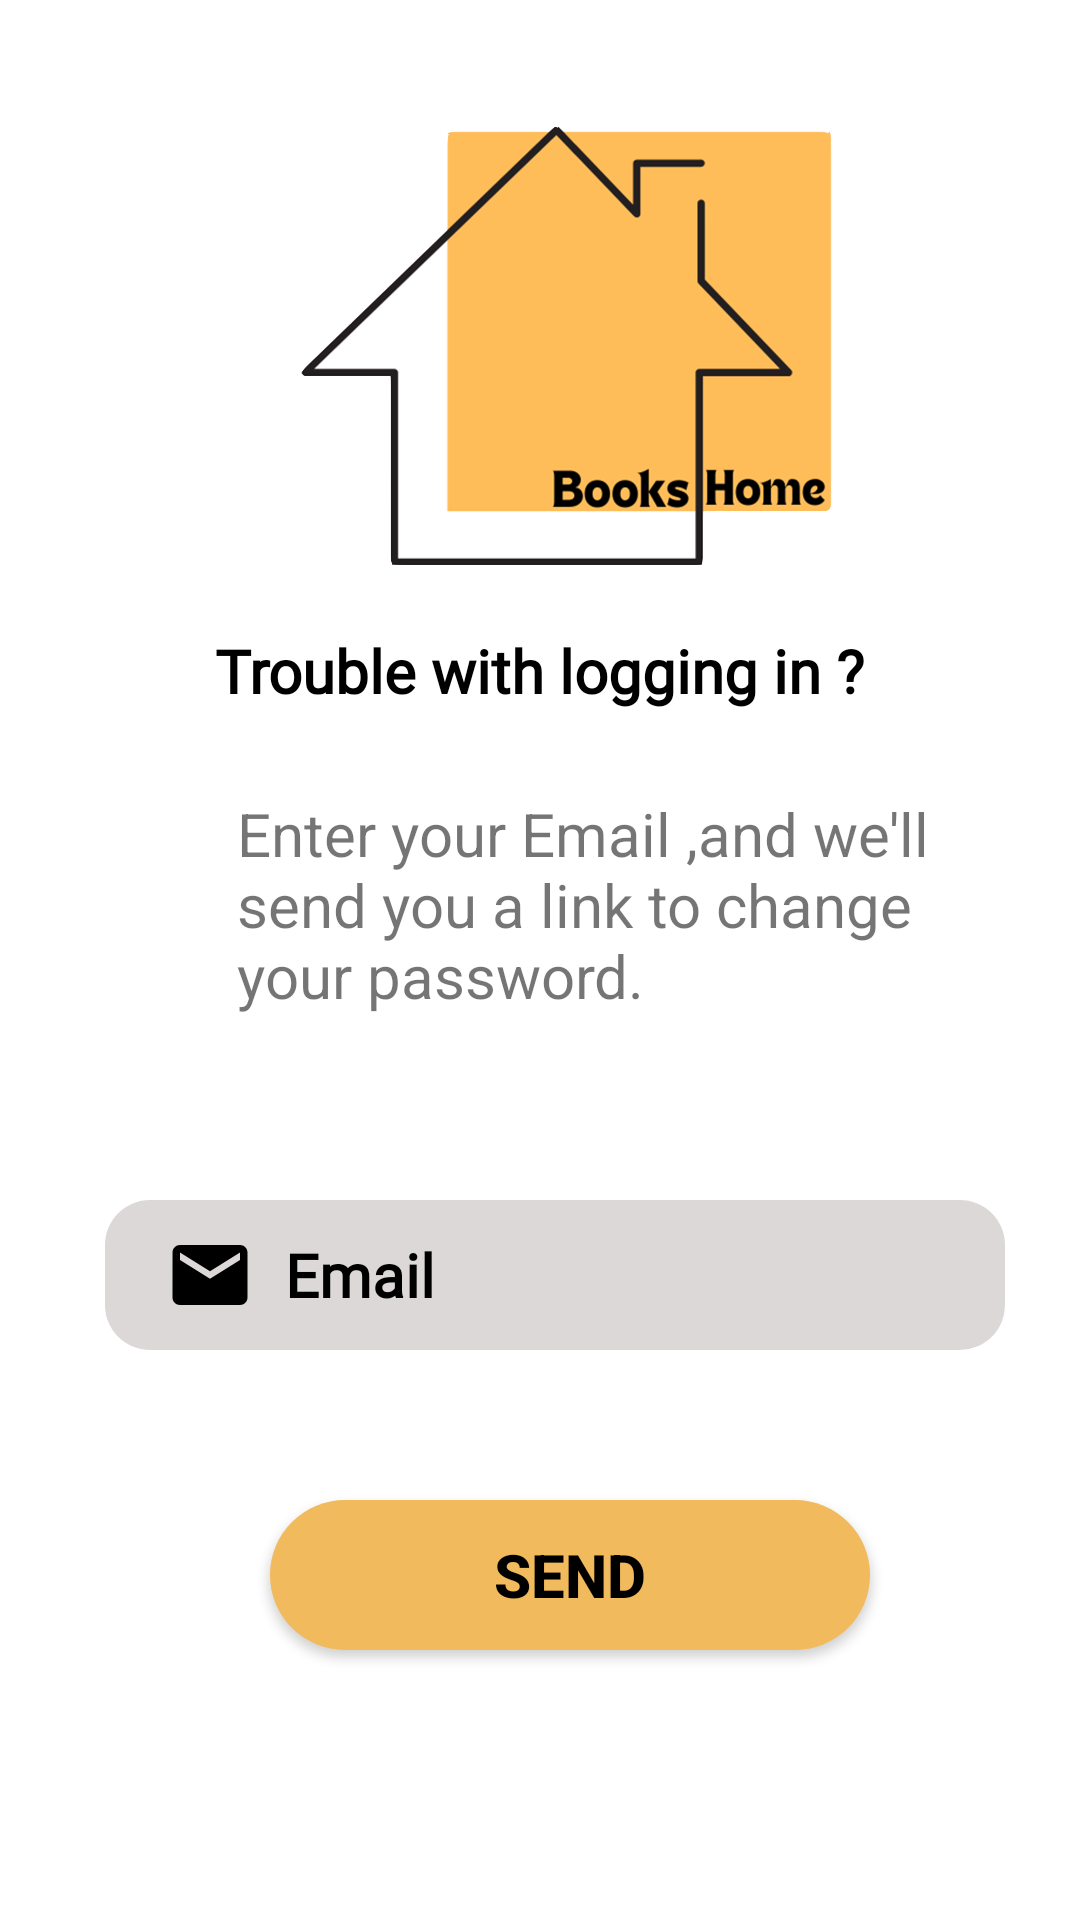

Reconstruct the res/layout file that produces this screen, plus the resources it refers to.
<!-- AndroidManifest.xml: application theme Theme.BoxRoom -->
<!-- res/layout/activity_oubpasse.xml -->
<?xml version="1.0" encoding="utf-8"?>
<RelativeLayout xmlns:android="http://schemas.android.com/apk/res/android"
    xmlns:tools="http://schemas.android.com/tools"
    android:layout_width="match_parent"
    android:layout_height="match_parent"
    xmlns:app="http://schemas.android.com/apk/res-auto"
    android:background="@drawable/back01"
    tools:context=".oubpasse">


    <ImageView
        android:id="@+id/imagProf"
        android:layout_width="180dp"
        android:layout_height="180dp"
        android:layout_marginLeft="100dp"
        android:layout_marginTop="30dp"
        android:src="@drawable/logo" />

    <TextView
        android:id="@+id/Ver"
        android:layout_width="wrap_content"
        android:layout_height="wrap_content"
        android:layout_below="@id/imagProf"
        android:layout_centerHorizontal="true"
        android:fontFamily="@font/balthazar"
        android:text="Trouble with logging in ?"
        android:textColor="@color/black"
        android:textSize="20dp"
        android:textStyle="bold" />


    <RelativeLayout
        android:layout_width="match_parent"
        android:layout_height="match_parent">


        <EditText
            android:id="@+id/NT"
            android:layout_width="300dp"
            android:layout_height="50dp"
            android:layout_marginLeft="35dp"
            android:layout_marginTop="400dp"
            android:background="@drawable/shape3"
            android:drawableLeft="@drawable/ic_email_ic"
            android:fontFamily="@font/baloo_thambi"
            android:hint="  Email"
            android:inputType="textEmailAddress"
            android:textColorHint="@color/black"
            android:textSize="20dp"
            android:textStyle="bold"

            />

        <Button
            android:id="@+id/btn_oubpa"
            android:layout_width="200dp"
            android:layout_height="50dp"
            android:layout_marginLeft="90dp"
            android:layout_marginTop="500dp"
            android:background="@drawable/shape2"
            android:text="send"
            android:textColor="@color/black"
            android:textSize="20dp"
            android:textStyle="bold" />

        <TextView
            android:id="@+id/textView2"
            android:layout_width="263dp"
            android:layout_height="102dp"
            android:layout_alignStart="@+id/NT"
            android:layout_alignTop="@+id/NT"
            android:layout_alignEnd="@+id/NT"
            android:layout_marginStart="44dp"
            android:layout_marginTop="-136dp"
            android:layout_marginEnd="-7dp"
            android:text="Enter your Email ,and we'll send you a link to change your password."
            android:textSize="20dp" />


    </RelativeLayout>









</RelativeLayout>
<!-- resources referenced by this layout -->
<resources>
  <color name="black">#FF000000</color>
  <!-- drawable ic_email_ic (drawable-v24) -->
  <vector xmlns:android="http://schemas.android.com/apk/res/android"
      android:width="30dp"
      android:height="30dp"
      android:viewportWidth="24"
      android:viewportHeight="24"
  
      >
    <path
        android:fillColor="@android:color/black"
        android:pathData="M20,4L4,4c-1.1,0 -1.99,0.9 -1.99,2L2,18c0,1.1 0.9,2 2,2h16c1.1,0 2,-0.9 2,-2L22,6c0,-1.1 -0.9,-2 -2,-2zM20,8l-8,5 -8,-5L4,6l8,5 8,-5v2z"/>
  </vector>
  <!-- drawable logo: png bitmap (drawable, 83785 bytes) -->
  <!-- drawable shape2 (drawable-v24) -->
  <?xml version="1.0" encoding="utf-8"?>
  <shape xmlns:android="http://schemas.android.com/apk/res/android"
      android:shape="rectangle">
  
      <corners
          android:radius="50dp"/>
      <solid android:color="#F1BA5D"/>
  
  </shape>
  <!-- drawable shape3 (drawable-v24) -->
  <?xml version="1.0" encoding="utf-8"?>
  <shape xmlns:android="http://schemas.android.com/apk/res/android" android:shape="rectangle">
   <corners android:radius="15dp"
       ></corners>
   <solid android:color="#DCD8D8"
       ></solid>
   <padding android:left="20dp"
       android:right="10dp"></padding>
  
  </shape>
  <style name="Theme.BoxRoom" parent="Theme.MaterialComponents.DayNight.DarkActionBar">
          
          <item name="colorPrimary">#F1BA5D</item>
          <item name="colorPrimaryVariant">@color/purple_700</item>
          <item name="colorOnPrimary">@color/white</item>
          
          <item name="colorSecondary">@color/teal_200</item>
          <item name="colorSecondaryVariant">@color/teal_700</item>
          <item name="colorOnSecondary">@color/black</item>
          
          <item name="android:statusBarColor" tools:targetApi="l">?attr/colorPrimaryVariant</item>
          
      </style>
  <color name="purple_700">#FF3700B3</color>
  <color name="white">#FFFFFFFF</color>
  <color name="teal_200">#FF03DAC5</color>
  <color name="teal_700">#B4EFEBEB</color>
</resources>
